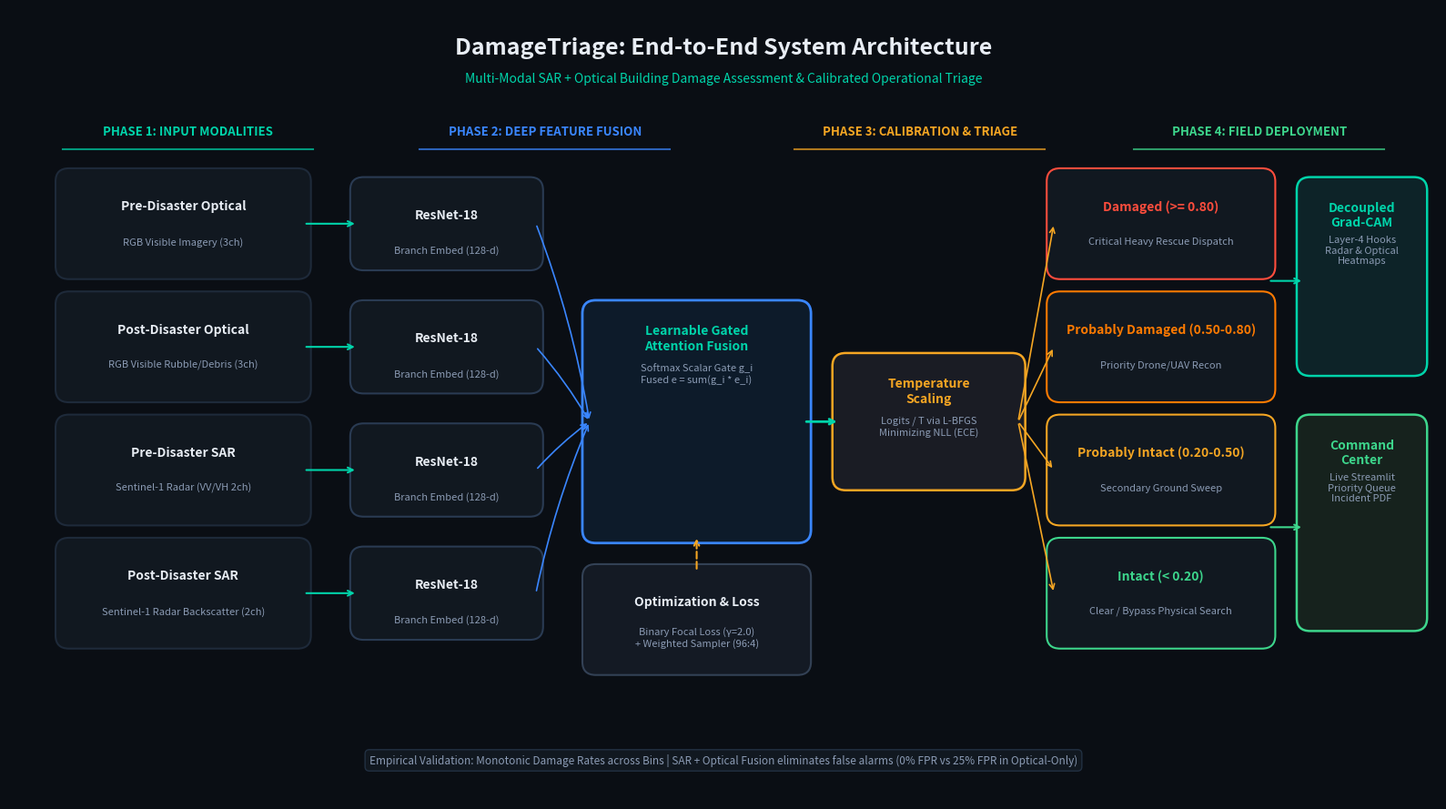

Recreate this plot in Python.
import os
import matplotlib
matplotlib.use("Agg")
import matplotlib.pyplot as plt
import matplotlib.patches as patches

# Set clean high-resolution figure with modern dark presentation aesthetic
fig, ax = plt.subplots(figsize=(16, 9), dpi=300)
fig.patch.set_facecolor("#0a0e14")
ax.set_facecolor("#0a0e14")
ax.set_xlim(0, 16)
ax.set_ylim(0, 9)
ax.axis("off")

# ── Color Palette ──
BG_BOX = "#111820"
BORDER_BOX = "#1e2a3a"
ACCENT_CYAN = "#00d4aa"
ACCENT_BLUE = "#3a86ff"
ACCENT_ORANGE = "#f5a623"
ACCENT_RED = "#ff4d3d"
ACCENT_GREEN = "#3dd68c"
TEXT_WHITE = "#e8edf4"
TEXT_MUTED = "#8b9bb4"

# ── Helper function to draw rounded boxes ──
def draw_card(x, y, w, h, title, subtitle="", bg=BG_BOX, border=BORDER_BOX, border_width=1.5, title_color=TEXT_WHITE):
    box = patches.FancyBboxPatch(
        (x, y), w, h,
        boxstyle="round,pad=0.08,rounding_size=0.15",
        facecolor=bg, edgecolor=border, linewidth=border_width, zorder=2
    )
    ax.add_patch(box)
    if title:
        ty = y + h - 0.35 if subtitle else y + h / 2
        ax.text(x + w / 2, ty, title, color=title_color, fontsize=10, fontweight="bold",
                ha="center", va="center", zorder=3)
    if subtitle:
        ax.text(x + w / 2, y + h - 0.75, subtitle, color=TEXT_MUTED, fontsize=8,
                ha="center", va="center", zorder=3)

# ── Title Header ──
ax.text(8.0, 8.55, "DamageTriage: End-to-End System Architecture",
        color=TEXT_WHITE, fontsize=18, fontweight="bold", ha="center", va="center")
ax.text(8.0, 8.2, "Multi-Modal SAR + Optical Building Damage Assessment & Calibrated Operational Triage",
        color=ACCENT_CYAN, fontsize=10, ha="center", va="center")

# ── Phase Column Headers ──
phases = [
    (2.0, "PHASE 1: INPUT MODALITIES", ACCENT_CYAN),
    (6.0, "PHASE 2: DEEP FEATURE FUSION", ACCENT_BLUE),
    (10.2, "PHASE 3: CALIBRATION & TRIAGE", ACCENT_ORANGE),
    (14.0, "PHASE 4: FIELD DEPLOYMENT", ACCENT_GREEN),
]
for px, ptitle, pcol in phases:
    ax.text(px, 7.6, ptitle, color=pcol, fontsize=9.5, fontweight="bold", ha="center", va="center")
    ax.plot([px - 1.4, px + 1.4], [7.4, 7.4], color=pcol, linewidth=1.5, alpha=0.7)

# ── 1. INPUT MODALITIES (Left column) ──
inputs = [
    (6.0, "Pre-Disaster Optical", "RGB Visible Imagery (3ch)"),
    (4.6, "Post-Disaster Optical", "RGB Visible Rubble/Debris (3ch)"),
    (3.2, "Pre-Disaster SAR", "Sentinel-1 Radar (VV/VH 2ch)"),
    (1.8, "Post-Disaster SAR", "Sentinel-1 Radar Backscatter (2ch)"),
]

for y, name, desc in inputs:
    draw_card(0.6, y, 2.7, 1.1, name, desc, border=BORDER_BOX)

# ── 2. FEATURE EXTRACTION & FUSION (Column 2) ──
for y, _, _ in inputs:
    draw_card(3.9, y + 0.1, 2.0, 0.9, "ResNet-18", "Branch Embed (128-d)", border="#2a3b53")
    # Arrow from Input to ResNet
    ax.annotate("", xy=(3.9, y + 0.55), xytext=(3.3, y + 0.55),
                arrowprops=dict(arrowstyle="->", color=ACCENT_CYAN, lw=1.5))

# Gated Attention Fusion Block
draw_card(6.5, 3.0, 2.4, 2.6, "Learnable Gated\nAttention Fusion",
          "Softmax Scalar Gate g_i\nFused e = sum(g_i * e_i)", bg="#0d1b2a", border=ACCENT_BLUE, border_width=2, title_color=ACCENT_CYAN)

# Connect ResNet branches to Fusion
for y, _, _ in inputs:
    ax.annotate("", xy=(6.5, 4.3), xytext=(5.9, y + 0.55),
                arrowprops=dict(arrowstyle="->", color=ACCENT_BLUE, lw=1.2, connectionstyle="arc3,rad=-0.05"))

# Training Loss Badge below Fusion
draw_card(6.5, 1.5, 2.4, 1.1, "Optimization & Loss", "Binary Focal Loss (γ=2.0)\n+ Weighted Sampler (96:4)",
          bg="#141a24", border="#334155")
ax.annotate("", xy=(7.7, 3.0), xytext=(7.7, 2.6),
            arrowprops=dict(arrowstyle="->", color=ACCENT_ORANGE, lw=1.5, linestyle="--"))

# ── 3. CALIBRATION & 4-TIER TRIAGE (Column 3) ──
# Arrow from Fusion to Temperature Scaling
ax.annotate("", xy=(9.3, 4.3), xytext=(8.9, 4.3),
            arrowprops=dict(arrowstyle="->", color=ACCENT_CYAN, lw=2))

draw_card(9.3, 3.6, 2.0, 1.4, "Temperature\nScaling", "Logits / T via L-BFGS\nMinimizing NLL (ECE)",
          bg="#1a1c24", border=ACCENT_ORANGE, border_width=1.8, title_color=ACCENT_ORANGE)

# 4 Triage Tiers
tiers = [
    (6.0, "Damaged (>= 0.80)", "Critical Heavy Rescue Dispatch", ACCENT_RED),
    (4.6, "Probably Damaged (0.50-0.80)", "Priority Drone/UAV Recon", "#ff7a00"),
    (3.2, "Probably Intact (0.20-0.50)", "Secondary Ground Sweep", ACCENT_ORANGE),
    (1.8, "Intact (< 0.20)", "Clear / Bypass Physical Search", ACCENT_GREEN),
]

for ty, tname, tdesc, tcol in tiers:
    draw_card(11.7, ty, 2.4, 1.1, tname, tdesc, bg="#111820", border=tcol, border_width=1.5, title_color=tcol)
    ax.annotate("", xy=(11.7, ty + 0.55), xytext=(11.3, 4.3),
                arrowprops=dict(arrowstyle="->", color=ACCENT_ORANGE, lw=1.2, connectionstyle="arc3,rad=0.0"))

# ── 4. FIELD DEPLOYMENT & XAI (Column 4) ──
draw_card(14.5, 4.9, 1.3, 2.1, "Decoupled\nGrad-CAM", "Layer-4 Hooks\nRadar & Optical\nHeatmaps",
          bg="#0d2328", border=ACCENT_CYAN, border_width=1.8, title_color=ACCENT_CYAN)

draw_card(14.5, 2.0, 1.3, 2.3, "Command\nCenter", "Live Streamlit\nPriority Queue\nIncident PDF",
          bg="#16221d", border=ACCENT_GREEN, border_width=1.8, title_color=ACCENT_GREEN)

# Connect Tiers to Outputs
ax.annotate("", xy=(14.5, 5.9), xytext=(14.1, 5.9),
            arrowprops=dict(arrowstyle="->", color=ACCENT_CYAN, lw=1.5))
ax.annotate("", xy=(14.5, 3.1), xytext=(14.1, 3.1),
            arrowprops=dict(arrowstyle="->", color=ACCENT_GREEN, lw=1.5))

# ── Footer / Empirical Note ──
footer_text = "Empirical Validation: Monotonic Damage Rates across Bins | SAR + Optical Fusion eliminates false alarms (0% FPR vs 25% FPR in Optical-Only)"
ax.text(8.0, 0.45, footer_text, color=TEXT_MUTED, fontsize=8.5, ha="center", va="center",
        bbox=dict(boxstyle="round,pad=0.4", facecolor="#111820", edgecolor="#223042", linewidth=1))

os.makedirs("outputs", exist_ok=True)
out_path = "outputs/system_architecture.png"
plt.tight_layout()
plt.savefig(out_path, dpi=300, facecolor=fig.get_facecolor(), edgecolor="none")
plt.close()
print("Saved system architecture image to:", out_path)
